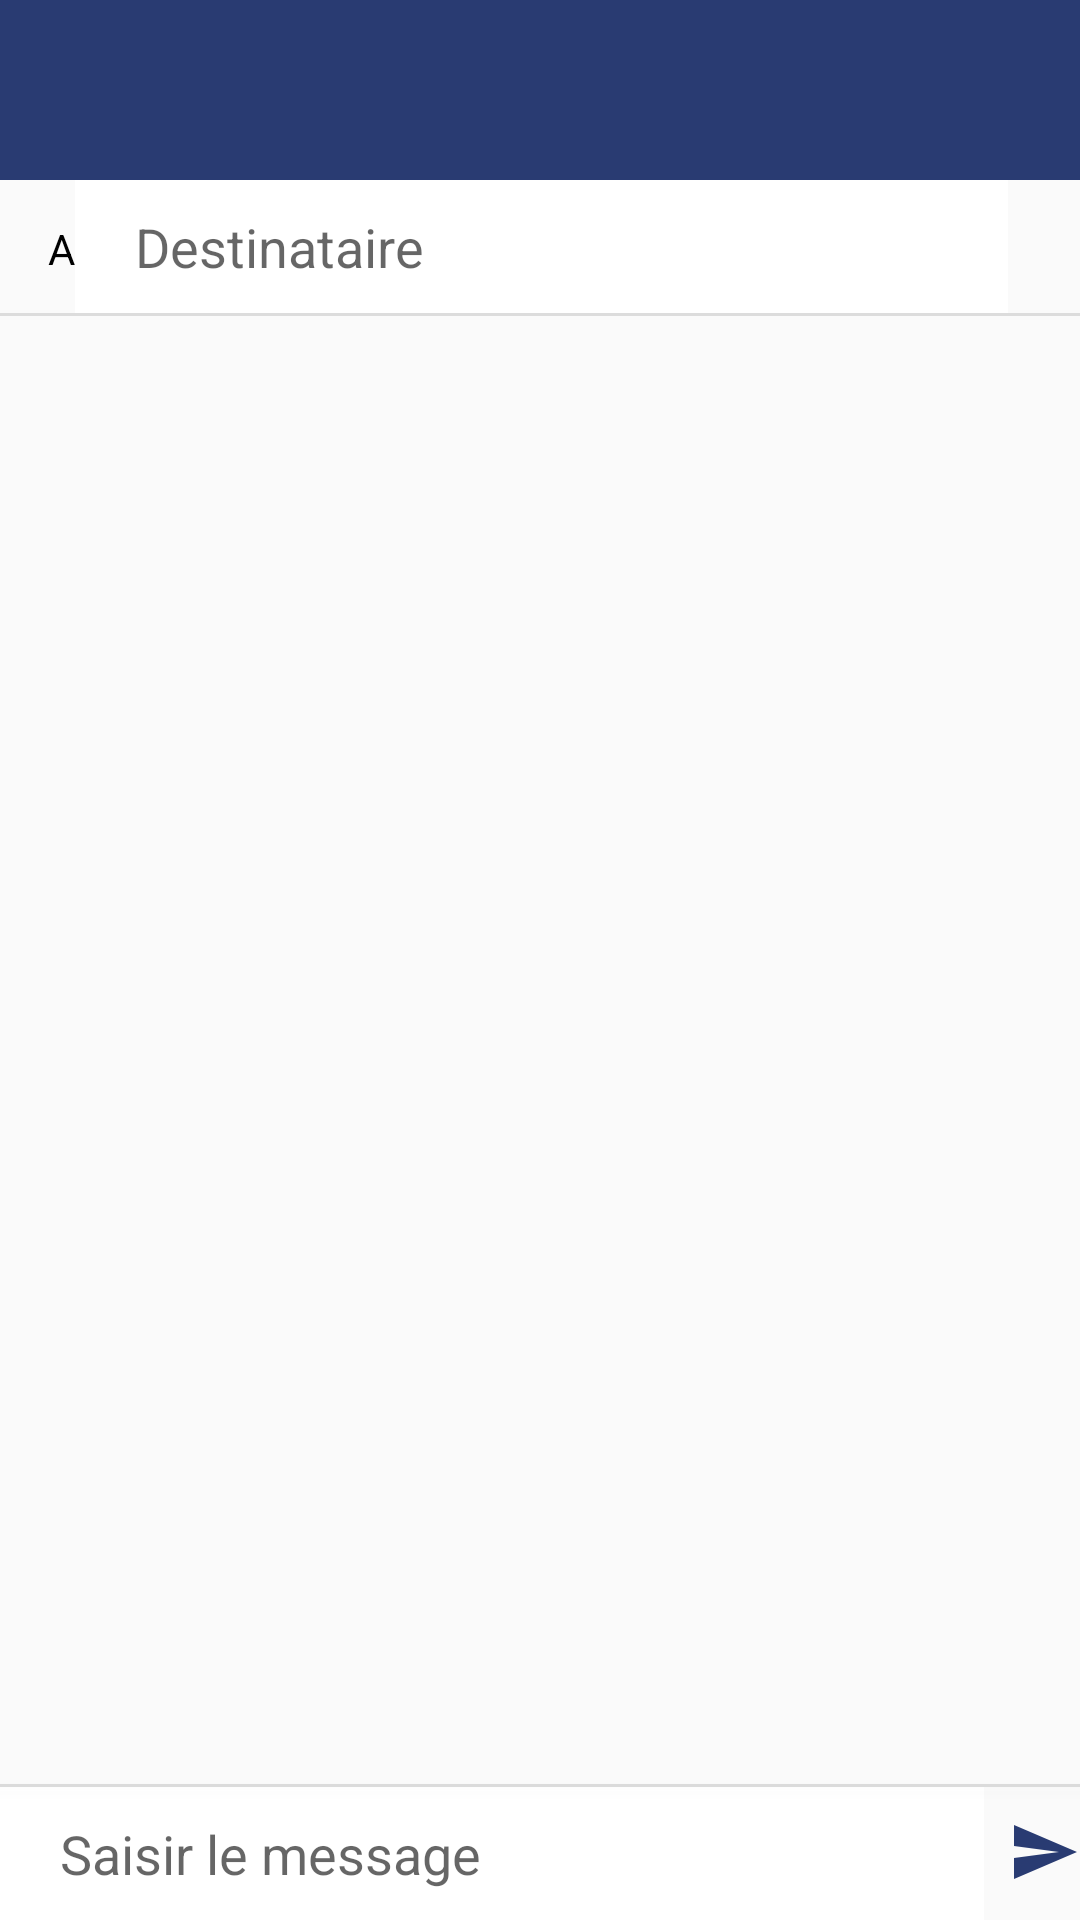

Produce the Android XML layout that renders to this screen, including the resource entries it uses.
<!-- AndroidManifest.xml: application theme AppTheme -->
<!-- res/layout/activity_new_discussion.xml -->
<?xml version="1.0" encoding="utf-8"?>
<android.support.constraint.ConstraintLayout xmlns:android="http://schemas.android.com/apk/res/android"
    xmlns:app="http://schemas.android.com/apk/res-auto"
    xmlns:tools="http://schemas.android.com/tools"
    android:layout_width="match_parent"
    android:layout_height="match_parent"
    tools:context=".NewDiscussionActivity">

    <android.support.v7.widget.Toolbar
        android:id="@+id/toolbar_new"
        android:layout_width="0dp"
        android:layout_height="60dp"
        android:background="#293b72"
        app:layout_constraintEnd_toEndOf="parent"
        app:layout_constraintStart_toStartOf="parent"
        app:layout_constraintTop_toTopOf="parent"
        android:theme="@style/ToolbarTheme"
        app:titleTextAppearance="@style/Toolbar.TitleText"
        app:titleTextColor="#fff"/>

    <View
        android:id="@+id/divider2"
        android:layout_width="0dp"
        android:layout_height="1dp"
        android:background="?android:attr/listDivider"
        app:layout_constraintEnd_toEndOf="parent"
        app:layout_constraintStart_toStartOf="parent"
        app:layout_constraintTop_toBottomOf="@+id/editText_nameDestinataire" />

    <EditText
        android:id="@+id/editText_nameDestinataire"
        android:layout_width="0dp"
        android:layout_height="wrap_content"
        android:layout_marginEnd="8dp"
        android:background="@drawable/bg_flatedit"
        android:ems="10"
        android:hint="Destinataire"
        android:inputType="textPersonName"
        android:paddingLeft="20dp"
        android:paddingTop="10dp"
        android:paddingBottom="10dp"
        app:layout_constraintEnd_toStartOf="@+id/imageButton_contact"
        app:layout_constraintStart_toEndOf="@+id/textView"
        app:layout_constraintTop_toBottomOf="@+id/toolbar_new" />

    <ImageButton
        android:id="@+id/imageButton_contact"
        android:layout_width="wrap_content"
        android:layout_height="wrap_content"
        android:layout_marginEnd="16dp"
        android:background="#00000000"
        app:layout_constraintBottom_toBottomOf="@+id/editText_nameDestinataire"
        app:layout_constraintEnd_toEndOf="parent"
        app:layout_constraintTop_toTopOf="@+id/editText_nameDestinataire"
        app:srcCompat="@drawable/ic_person_black_24dp" />

    <android.support.v7.widget.RecyclerView
        android:id="@+id/recyclerView"
        android:layout_width="0dp"
        android:layout_height="0dp"
        android:background="#FAFAFA"
        app:layout_constraintBottom_toTopOf="@+id/divider3"
        app:layout_constraintEnd_toEndOf="parent"
        app:layout_constraintStart_toStartOf="parent"
        app:layout_constraintTop_toBottomOf="@+id/divider2"
        tools:listitem="@layout/item_bubble_send"/>

    <EditText
        android:id="@+id/editTextMessage"
        android:layout_width="0dp"
        android:layout_height="wrap_content"
        android:layout_marginEnd="8dp"
        android:background="@drawable/bg_flatedit"
        android:ems="10"
        android:hint="Saisir le message"
        android:inputType="textMultiLine"
        android:maxHeight="80dp"
        android:paddingLeft="20dp"
        android:paddingTop="10dp"
        android:paddingRight="20dp"
        android:paddingBottom="10dp"
        app:layout_constraintBottom_toBottomOf="parent"
        app:layout_constraintEnd_toStartOf="@+id/imageButtonSendMessage"
        app:layout_constraintStart_toStartOf="parent" />

    <View
        android:id="@+id/divider3"
        android:layout_width="0dp"
        android:layout_height="1dp"
        android:background="?android:attr/listDivider"
        app:layout_constraintBottom_toTopOf="@+id/editTextMessage"
        app:layout_constraintEnd_toEndOf="parent"
        app:layout_constraintStart_toStartOf="parent"
        android:elevation="2dp"
        app:elevation="2dp"/>

    <ImageButton
        android:id="@+id/imageButtonSendMessage"
        android:layout_width="0dp"
        android:layout_height="0dp"
        android:background="#00000000"
        app:layout_constraintBottom_toBottomOf="parent"
        app:layout_constraintEnd_toEndOf="parent"
        app:layout_constraintStart_toEndOf="@+id/editText_nameDestinataire"
        app:layout_constraintTop_toTopOf="@+id/divider3"
        app:srcCompat="@drawable/ic_send_black_24dp" />

    <TextView
        android:id="@+id/textView"
        android:layout_width="wrap_content"
        android:layout_height="wrap_content"
        android:layout_marginStart="16dp"
        android:text="A"
        android:textColor="#000"
        app:layout_constraintBottom_toTopOf="@+id/recyclerView"
        app:layout_constraintStart_toStartOf="parent"
        app:layout_constraintTop_toBottomOf="@+id/toolbar_new" />

</android.support.constraint.ConstraintLayout>
<!-- res/layout/item_bubble_send.xml (included above) -->
<?xml version="1.0" encoding="utf-8"?>
<android.support.constraint.ConstraintLayout xmlns:android="http://schemas.android.com/apk/res/android"
    xmlns:app="http://schemas.android.com/apk/res-auto"
    xmlns:tools="http://schemas.android.com/tools"
    android:layout_width="match_parent"
    android:layout_height="wrap_content"
    android:layout_alignParentEnd="true"
    tools:layout_editor_absoluteY="25dp">

    <de.hdodenhof.circleimageview.CircleImageView
        android:id="@+id/circleImageViewUserDisc"
        android:layout_width="24dp"
        android:layout_height="24dp"
        android:layout_marginEnd="8dp"
        android:src="@drawable/ic_person_black_24dp"
        app:civ_circle_background_color="@color/tab_indicator_gray"
        app:layout_constraintBottom_toBottomOf="@+id/textMessage"
        app:layout_constraintEnd_toEndOf="parent" />

    <TextView
        android:id="@+id/textMessage"
        android:layout_width="wrap_content"
        android:layout_height="wrap_content"
        android:layout_margin="8dp"
        android:layout_marginTop="8dp"
        android:layout_marginEnd="8dp"
        android:background="@drawable/bubble_send"
        android:maxWidth="300dp"
        android:padding="10dp"
        android:text="hi man, how are you?"
        android:textColor="#FFF"
        android:textSize="14sp"
        app:layout_constraintBottom_toBottomOf="parent"
        app:layout_constraintEnd_toStartOf="@+id/circleImageViewUserDisc"
        app:layout_constraintTop_toTopOf="parent" />

    <TextView
        android:id="@+id/textTime"
        android:layout_width="wrap_content"
        android:layout_height="wrap_content"
        android:textSize="12sp"
        android:text="8:25"
        android:textColor="?attr/textcolorhint"
        app:layout_constraintStart_toStartOf="@+id/textMessage"
        app:layout_constraintTop_toBottomOf="@+id/textMessage" />

</android.support.constraint.ConstraintLayout>
<!-- resources referenced by this layout -->
<resources>
  <color name="tab_indicator_gray">#c0c0c0</color>
  <!-- drawable bg_flatedit (drawable) -->
  <?xml version="1.0" encoding="utf-8"?>
  <shape xmlns:android="http://schemas.android.com/apk/res/android">
  
      <solid android:color="?attr/cardbackground"/>
  
  </shape>
  <!-- drawable bubble_send (drawable) -->
  <?xml version="1.0" encoding="utf-8"?>
  <shape xmlns:android="http://schemas.android.com/apk/res/android">
      <solid
          android:color="#5965a1" >
      </solid>
  
      <corners
          android:topLeftRadius="25dp"
          android:topRightRadius="25dp"
          android:bottomLeftRadius="25dp">
      </corners>
  
  </shape>
  <!-- drawable ic_send_black_24dp (drawable) -->
  <vector xmlns:android="http://schemas.android.com/apk/res/android"
          android:width="24dp"
          android:height="24dp"
          android:viewportWidth="24.0"
          android:viewportHeight="24.0">
      <path
          android:fillColor="?attr/buttoncolorsend"
          android:pathData="M2.01,21L23,12 2.01,3 2,10l15,2 -15,2z"/>
  </vector>
  <style name="Toolbar.TitleText" parent="TextAppearance.Widget.AppCompat.Toolbar.Title">
          <item name="android:textSize">21sp</item>
          <item name="android:textStyle">italic</item>
      </style>
  <style name="ToolbarTheme" parent="@style/ThemeOverlay.AppCompat.Dark.ActionBar">
          
          <item name="android:textColorPrimary">@color/colorPrimary</item>
      </style>
  <style name="AppTheme" parent="Theme.AppCompat.Light.NoActionBar">
          
          <item name="colorPrimary">#293b72</item>
          <item name="colorPrimaryDark">@color/colorPrimaryDark</item>
          <item name="colorAccent">@color/colorAccent</item>
          <item name="backgroundcolor">#FAFAFA</item>
          <item name="cardbackground">#FFFFFF</item>
          <item name="textcolor">#FFFFFF</item>
          <item name="textcolorblack">#000000</item>
          <item name="textcolorhint">#656565</item>
          <item name="tintcolor">#000000</item>
          <item name="buttoncolor">#293b72</item>
          <item name="buttoncolorsend">#293b72</item>
          <item name="android:windowAnimationStyle">@style/WindowAnimationTransition</item>
      </style>
  <color name="colorPrimary">#ffffff</color>
  <color name="colorPrimaryDark">#001646</color>
  <color name="colorAccent">#656565</color>
  <style name="WindowAnimationTransition">
          <item name="android:windowEnterAnimation">@android:anim/fade_in</item>
          <item name="android:windowExitAnimation">@android:anim/fade_out</item>
      </style>
</resources>
